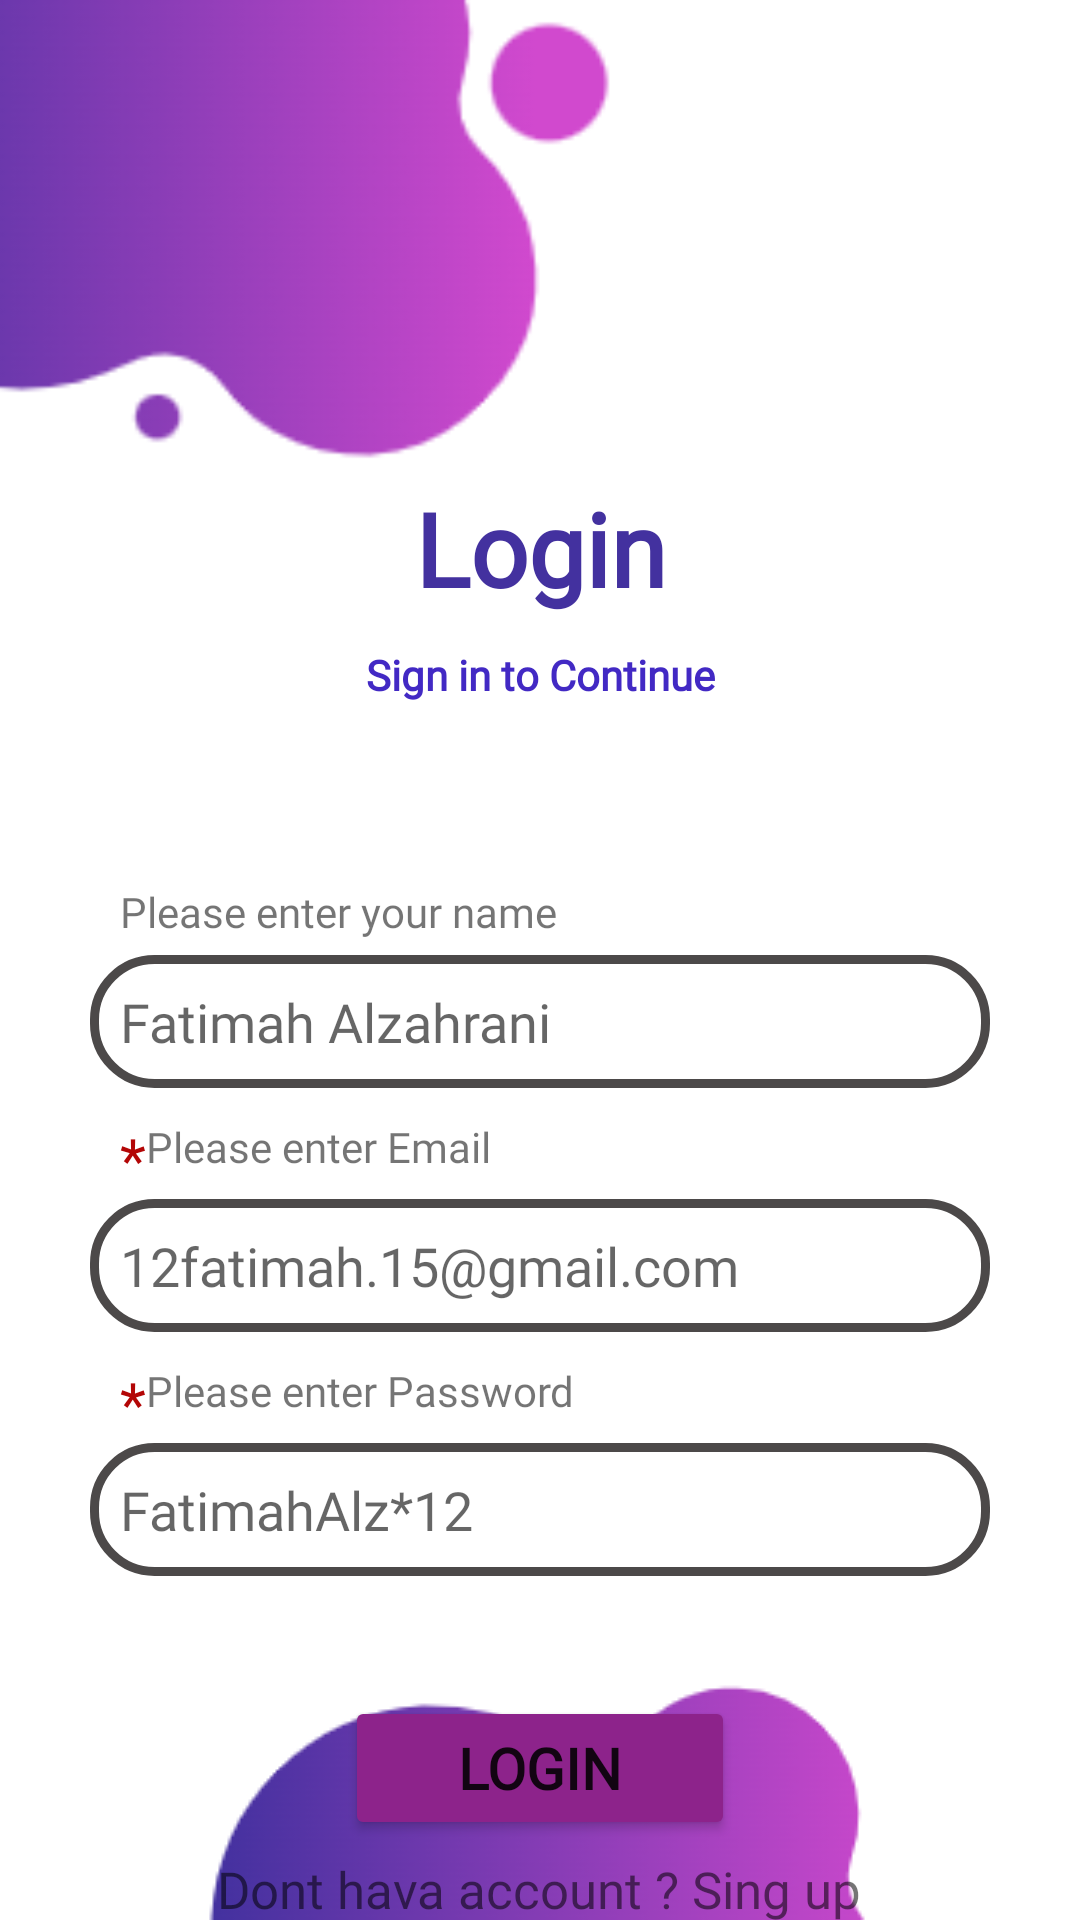

Layout XML and referenced resources for this Android screen:
<!-- AndroidManifest.xml: application theme Theme.FurnitureStore -->
<!-- res/layout/activity_login.xml -->
<?xml version="1.0" encoding="utf-8"?>
<LinearLayout xmlns:android="http://schemas.android.com/apk/res/android"
    xmlns:app="http://schemas.android.com/apk/res-auto"
    xmlns:tools="http://schemas.android.com/tools"
    android:layout_width="match_parent"
    android:layout_height="match_parent"
    tools:context=".Login"
    android:orientation="vertical">
    <FrameLayout
        android:layout_width="match_parent"
        android:layout_height="wrap_content">
        <RelativeLayout
            android:layout_width="match_parent"
            android:layout_height="match_parent">

            <ImageView
                android:layout_width="match_parent"
                android:layout_height="160dp"
                android:layout_alignParentStart="true"
                android:layout_alignParentTop="true"
                android:layout_marginStart="-200dp"
                app:srcCompat="@drawable/topback" />

            <ImageView
                android:layout_width="500sp"
                android:layout_height="wrap_content"
                android:layout_alignParentBottom="true"
                android:layout_marginBottom="-10dp"
                android:src="@drawable/buttonback" />
    </RelativeLayout>
        <FrameLayout
            android:layout_width="wrap_content"
            android:layout_height="wrap_content">
            <ImageView
                android:layout_width="match_parent"
                android:layout_height="410dp"
                android:id="@+id/img"
                android:layout_marginTop="260dp"/>
        <LinearLayout
            android:layout_width="match_parent"
            android:layout_height="wrap_content"
            android:orientation="vertical"
            android:layout_marginTop="160dp">
            <TextView
                android:layout_width="match_parent"
                android:layout_height="wrap_content"
                android:layout_gravity="center"
                android:gravity="center"
                android:text="@string/login"
                android:textStyle="bold"
                android:textColor="#43319F"
                android:fontFamily="@font/stayland"
                android:textAppearance="@style/TextAppearance.AppCompat.Display1"
                />

            <TextView
                android:layout_width="match_parent"
                android:layout_height="wrap_content"
                android:layout_gravity="center"
                android:layout_marginTop="10dp"
                android:fontFamily="@font/stayland"
                android:gravity="center"
                android:text="@string/sign_in_to_continue"
                android:textColor="#4229C4"
                android:textStyle="bold" />








            <TextView
                android:layout_width="match_parent"
                android:layout_height="match_parent"
                android:layout_marginTop="60dp"
                android:layout_marginBottom="5dp"
                android:text="@string/please_enter_name"
                android:layout_marginStart="40dp"
                android:fontFamily="@font/ascendantserifregular"
                />
            <EditText
                android:id="@+id/name"
                android:layout_width="wrap_content"
                android:layout_height="wrap_content"
                android:inputType="textEmailAddress"
                android:layout_marginEnd="30dp"
                android:ems="15"
                android:hint="@string/Exname"
                android:layout_marginStart="30dp"
                android:background="@drawable/editext_border"
                android:padding="10dp"
                android:fontFamily="@font/clustdemo"/>
            <LinearLayout
                android:layout_width="match_parent"
                android:layout_height="wrap_content"
                android:orientation="horizontal"
                >

                <TextView
                    android:layout_width="wrap_content"
                    android:layout_height="match_parent"
                    android:layout_marginStart="40dp"
                    android:layout_marginTop="10dp"
                    android:text="@string/stt"
                    android:textColor="#B30606"
                    android:textSize="20dp"/>
            <TextView
                android:layout_width="match_parent"
                android:layout_height="match_parent"
                android:layout_marginTop="10dp"
                android:text="@string/emil"
                android:fontFamily="@font/ascendantserifregular"
                />
        </LinearLayout>
            <EditText
                android:id="@+id/email"
                android:layout_width="wrap_content"
                android:layout_height="wrap_content"
                android:inputType="textEmailAddress"
                android:ems="15"
                android:layout_marginEnd="30dp"
                android:fontFamily="@font/clustdemo"
                android:hint="@string/Exemail"
                android:layout_marginStart="30dp"
                android:background="@drawable/editext_border"
                android:padding="10dp"/>
        <LinearLayout
            android:layout_width="match_parent"
            android:layout_height="wrap_content"
            android:orientation="horizontal"
            >

            <TextView
                android:layout_width="wrap_content"
                android:layout_height="match_parent"
                android:layout_marginStart="40dp"
                android:layout_marginTop="10dp"
                android:text="@string/stt"
                android:textColor="#B30606"
                android:textSize="20dp"/>
            <TextView
                android:fontFamily="@font/ascendantserifregular"
                android:layout_width="match_parent"
                android:layout_height="match_parent"
                android:layout_marginTop="10dp"
                android:text="@string/Enter_Pass"
                />
        </LinearLayout>
            <EditText
                android:id="@+id/password"
                android:layout_width="wrap_content"
                android:layout_height="wrap_content"
                android:inputType="textPassword"
                android:ems="15"
                android:fontFamily="@font/clustdemo"
                android:layout_marginEnd="30dp"
                android:hint="@string/ExPass"
                android:layout_marginStart="30dp"
                android:padding="10dp"
                android:background="@drawable/editext_border"/>










            <Button
                android:id="@+id/btnlogin"
                android:layout_width="130dp"
                android:layout_height="wrap_content"
                android:layout_gravity="center"
                android:layout_marginTop="40dp"
                android:backgroundTint="#8D238B"
                android:fontFamily="@font/sscendantserifmedium"
                android:onClick="sing_in"
                android:text="@string/loginn"
                android:textSize="19dp"
                android:textStyle="bold" />
            <TextView
                android:id="@+id/register"
                android:layout_width="wrap_content"
                android:layout_height="wrap_content"
                android:text="@string/sing_up"
                android:textSize="17dp"
                android:layout_gravity="center"
                android:onClick="Sing_up"
                android:layout_marginTop="5dp"
                android:fontFamily="@font/poppinslight"
                />
        </LinearLayout>
        <ProgressBar
            android:layout_width="wrap_content"
            android:layout_height="wrap_content"
            android:id="@+id/prog"
            android:visibility="invisible"
            android:layout_gravity="center"
            />

    </FrameLayout>
    </FrameLayout>
</LinearLayout>
<!-- resources referenced by this layout -->
<resources>
  <!-- drawable buttonback: png bitmap (drawable, 8135 bytes) -->
  <!-- drawable editext_border (drawable) -->
  <?xml version="1.0" encoding="utf-8" ?>
  <shape xmlns:android="http://schemas.android.com/apk/res/android"
      android:thickness="0dp"
      android:shape="rectangle">
      <stroke android:width="3dp"
          android:color="#4C4949"/>
      <corners android:radius="20dp" />
      <gradient
          android:endColor="#FFFFFF"
          android:type="linear"
          android:angle="270"/>
  </shape>
  <!-- drawable img_3: png bitmap (drawable, 10824 bytes) -->
  <!-- drawable topback: png bitmap (drawable, 10045 bytes) -->
  <string name="Enter_Pass">Please enter Password</string>
  <string name="ExPass">FatimahAlz*12</string>
  <string name="Exemail">12fatimah.15@gmail.com</string>
  <string name="Exname">Fatimah Alzahrani</string>
  <string name="emil">Please enter Email</string>
  <string name="login">Login</string>
  <string name="loginn">LOGIN</string>
  <string name="please_enter_name">Please enter your name</string>
  <string name="sign_in_to_continue">Sign in to Continue</string>
  <string name="sing_up">Dont hava account ? Sing up</string>
  <string name="stt">*</string>
  <style name="Theme.FurnitureStore" parent="Theme.MaterialComponents.DayNight.DarkActionBar">
          
          <item name="colorPrimary">@color/purple_500</item>
          <item name="colorPrimaryVariant">@color/purple_700</item>
          <item name="colorOnPrimary">@color/white</item>
          
          <item name="colorSecondary">@color/teal_200</item>
          <item name="colorSecondaryVariant">@color/teal_700</item>
          <item name="colorOnSecondary">@color/black</item>
          
          <item name="android:statusBarColor" tools:targetApi="l">?attr/colorPrimaryVariant</item>
          
  
      </style>
  <color name="purple_500">#FF6200EE</color>
  <color name="purple_700">#FF3700B3</color>
  <color name="white">#FFFFFFFF</color>
  <color name="teal_200">#FF03DAC5</color>
  <color name="teal_700">#FF018786</color>
  <color name="black">#FF000000</color>
</resources>
